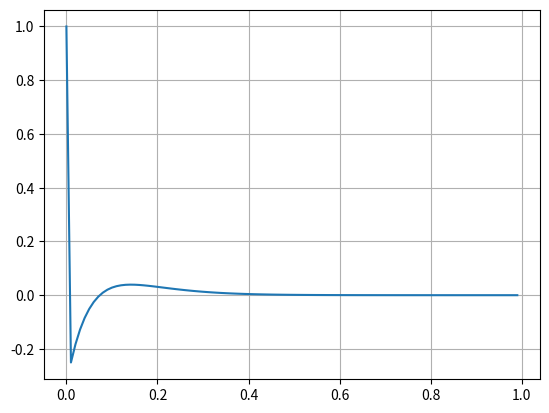

Write Python code to recreate this figure.
class IIR:
    def __init__(self,a:list,b:list):
        self.a = a
        self.b = b
        self.x = [0 for _ in range(len(b))]
        self.y = [0 for _ in range(len(a))]
        self.out = 0
    
    def update(self,input:float) -> float:
        
        # Shift input and output arrays
        self.x.insert(0,input)
        self.x.pop(len(self.x)-1)

        self.y.insert(0,None)
        self.y.pop(len(self.y)-1)

        self.out = 0
        for i in range(len(self.b)):
            self.out += self.b[i]*self.x[i]
        for i in range(1,len(self.a)):
            self.out -= self.a[i]*self.y[i]

        self.y[0] = self.out

        return float(self.out)

if __name__ == "__main__":

    from matplotlib import pyplot as plt

    # w0 = 2.35 hz, zeta = 0.01, ts = 0.01
    b = [1, -1.9780,0.9966]
    a = [1, -1.7276,0.7462]

    notch = IIR(a,b)

    impulse = [1]
    impulse += [0 for _ in range(99)]

    step = [1 for _ in range(100)]

    out = []
    for i in impulse:
        out.append(notch.update(i))

    plt.plot([x/len(out) for x in range(len(out))],out)
    plt.grid()
    plt.show()
